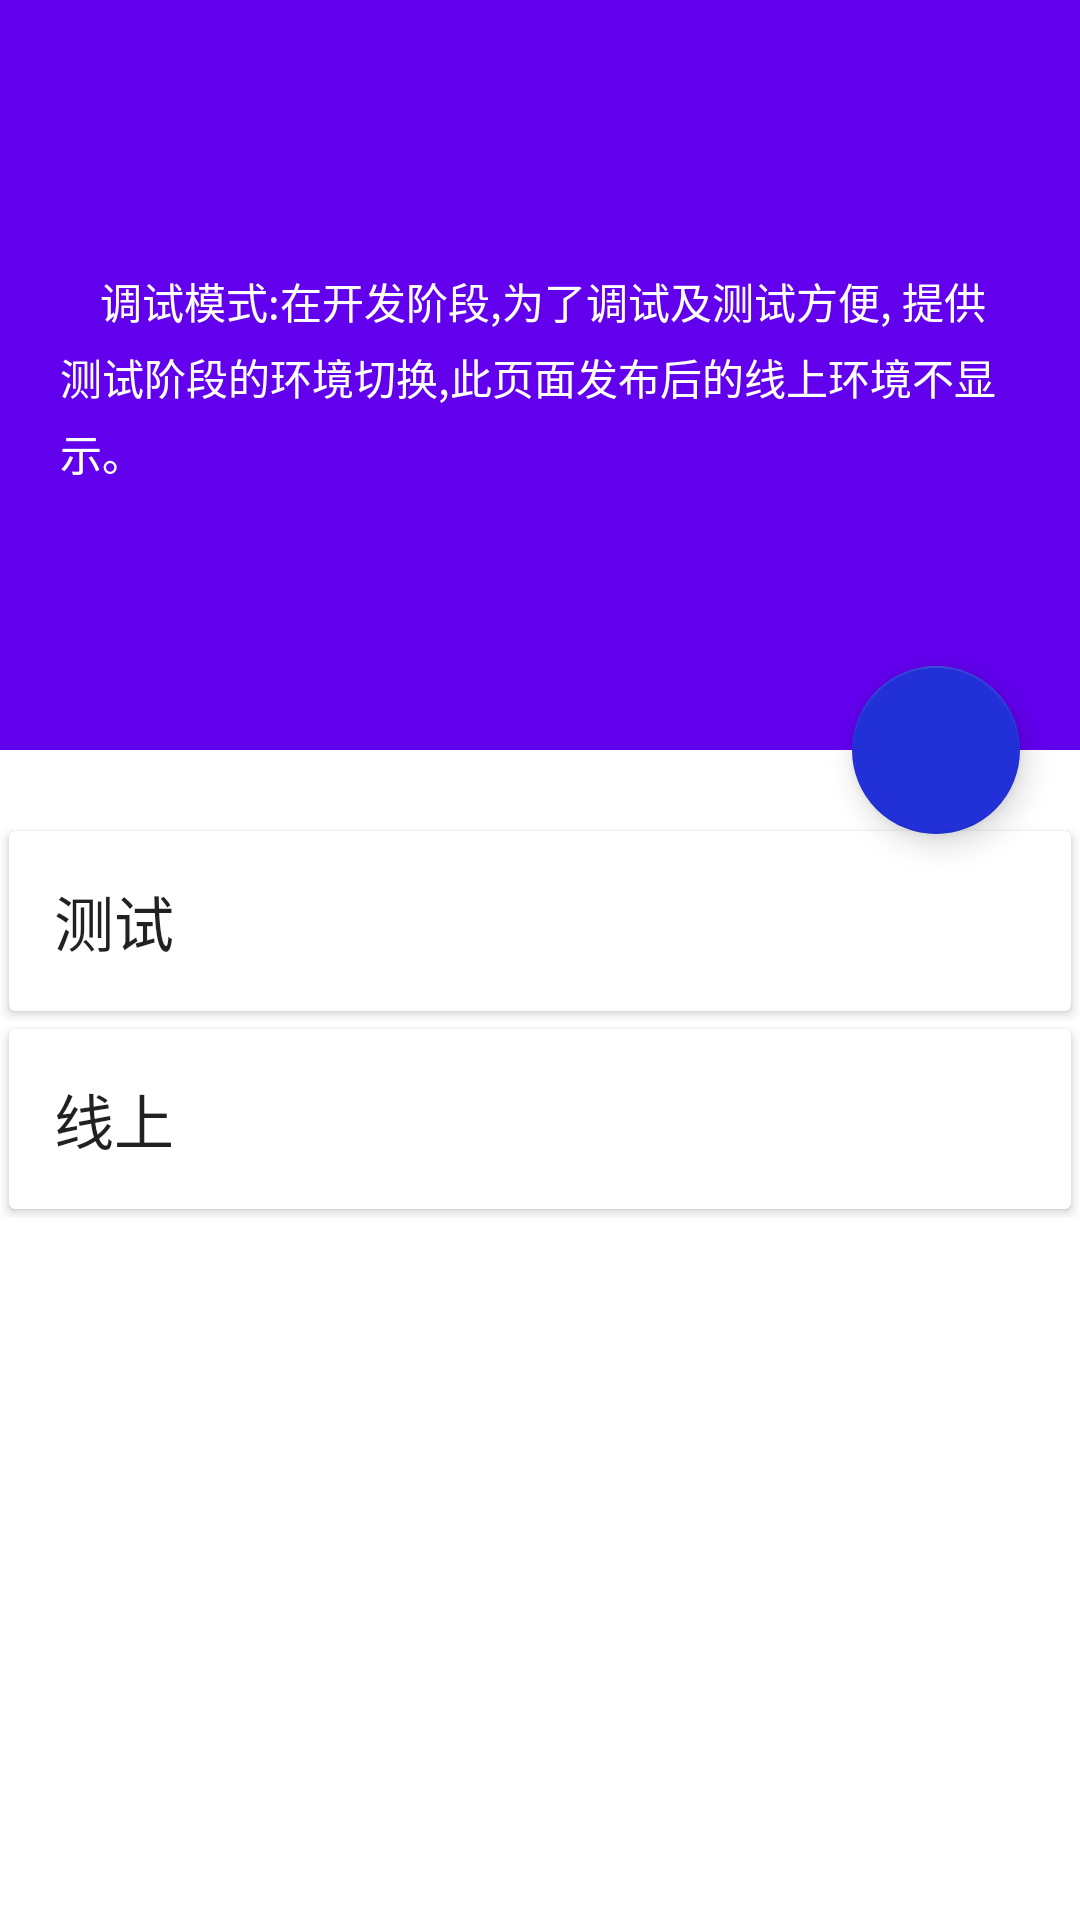

Write the Android layout XML for this screen, with the resource values it uses.
<!-- AndroidManifest.xml: fallback theme Theme.MaterialComponents.DayNight.NoActionBar -->
<!-- res/layout/activity_debug_mode.xml -->
<?xml version="1.0" encoding="utf-8"?>
<android.support.design.widget.CoordinatorLayout xmlns:android="http://schemas.android.com/apk/res/android"
    xmlns:app="http://schemas.android.com/apk/res-auto"
    android:id="@+id/main_content"
    android:layout_width="match_parent"
    android:layout_height="match_parent"
    android:fitsSystemWindows="true">

    
    <android.support.design.widget.AppBarLayout
        android:id="@+id/appbar"
        android:layout_width="match_parent"
        android:layout_height="250dp"
        android:fitsSystemWindows="true"
        android:theme="@style/AppTheme.AppBarOverlay">


        <android.support.design.widget.CollapsingToolbarLayout
            android:id="@+id/collapsing_toolbar"
            android:layout_width="match_parent"
            android:layout_height="match_parent"
            android:fitsSystemWindows="true"
            app:contentScrim="?attr/colorPrimary"
            app:expandedTitleMarginEnd="64dp"
            app:expandedTitleMarginStart="48dp"
            app:layout_scrollFlags="scroll|exitUntilCollapsed">

            <LinearLayout
                android:id="@+id/header"
                android:layout_width="match_parent"
                android:layout_height="wrap_content"
                android:orientation="vertical">

                <ImageView
                    android:id="@+id/debug_icon1"
                    android:layout_width="60dp"
                    android:layout_height="60dp"
                    android:layout_gravity="center_horizontal"
                    android:layout_marginTop="20dp"
                    />
                <TextView
                    android:id="@+id/textView"
                    android:layout_width="match_parent"
                    android:layout_height="wrap_content"
                    android:lineSpacingExtra="5dp"
                    android:paddingBottom="20dp"
                    android:paddingLeft="20dp"
                    android:paddingRight="20dp"
                    android:paddingTop="10dp"
                    android:text="@string/debugModeIntroduce"
                    android:textColor="@color/white"
                    android:textSize="@dimen/textSize14" />

            </LinearLayout>



            <android.support.v7.widget.Toolbar
                android:id="@+id/toolbar"
                android:layout_width="match_parent"
                android:layout_height="?attr/actionBarSize"
                app:layout_collapseMode="pin"
                app:popupTheme="@style/ThemeOverlay.AppCompat.Light" />

        </android.support.design.widget.CollapsingToolbarLayout>

    </android.support.design.widget.AppBarLayout>

    
    <android.support.v4.widget.NestedScrollView
        android:layout_width="match_parent"
        android:layout_height="match_parent"
        app:layout_behavior="@string/appbar_scrolling_view_behavior">

        <LinearLayout
            android:layout_width="match_parent"
            android:layout_height="match_parent"
            android:orientation="vertical"
            android:paddingTop="24dp">

            
            <android.support.v7.widget.CardView
                android:id="@+id/test"
                android:layout_width="match_parent"
                android:layout_height="60dp"
                android:layout_margin="3dp">

                <LinearLayout
                    android:layout_width="match_parent"
                    android:layout_height="match_parent"
                    android:gravity="center_vertical"
                    android:orientation="vertical">

                    <TextView
                        android:layout_width="match_parent"
                        android:layout_height="wrap_content"
                        android:text="测试"
                        android:paddingLeft="15dp"
                        android:textAppearance="@style/TextAppearance.AppCompat.Title" />

                </LinearLayout>

            </android.support.v7.widget.CardView>

            <android.support.v7.widget.CardView
                android:id="@+id/onLine"
                android:layout_width="match_parent"
                android:layout_height="60dp"
                android:layout_margin="3dp">

                <LinearLayout
                    android:layout_width="match_parent"
                    android:layout_height="match_parent"
                    android:gravity="center_vertical"
                    android:orientation="vertical">

                    <TextView
                        android:layout_width="match_parent"
                        android:layout_height="wrap_content"
                        android:text="线上"
                        android:paddingLeft="15dp"
                        android:textAppearance="@style/TextAppearance.AppCompat.Title" />

                </LinearLayout>

            </android.support.v7.widget.CardView>

        </LinearLayout>

    </android.support.v4.widget.NestedScrollView>

    
    <android.support.design.widget.FloatingActionButton
        android:layout_width="wrap_content"
        android:layout_height="wrap_content"
        android:layout_margin="20dp"
        android:clickable="true"
        android:id="@+id/debug_icon2"
        app:layout_anchor="@id/appbar"
        app:backgroundTint="#2131d7"
        app:rippleColor="#33728dff"
        app:layout_anchorGravity="bottom|right|end" />
</android.support.design.widget.CoordinatorLayout>
<!-- resources referenced by this layout -->
<resources>
  <color name="white">@android:color/white</color>
  <dimen name="textSize14">14dp</dimen>
  <string name="debugModeIntroduce">
          \t\t调试模式:在开发阶段,为了调试及测试方便,
          提供测试阶段的环境切换,此页面发布后的线上环境不显示。\n
      </string>
</resources>
